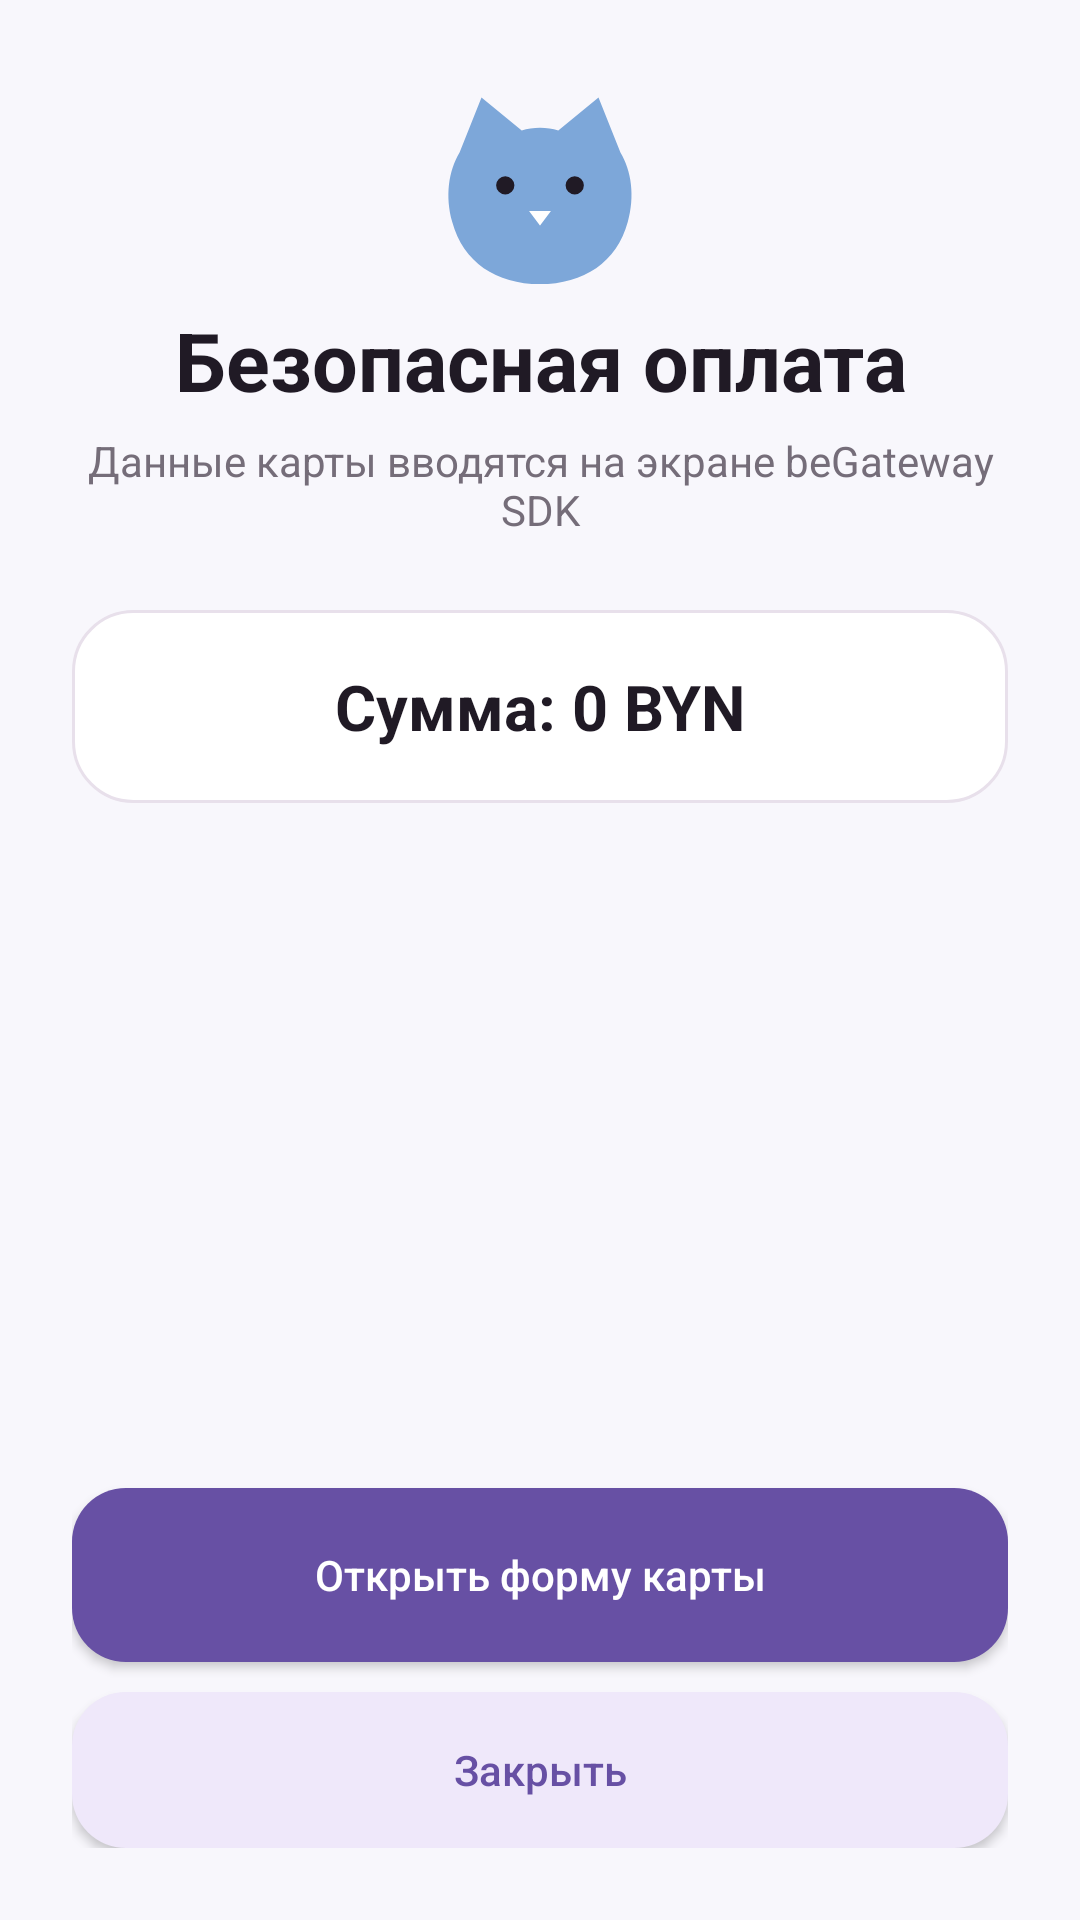

Write the Android layout XML for this screen, with the resource values it uses.
<!-- AndroidManifest.xml: application theme Theme.SysAdMeow -->
<!-- res/layout/activity_payment.xml -->
<?xml version="1.0" encoding="utf-8"?>
<LinearLayout xmlns:android="http://schemas.android.com/apk/res/android" xmlns:tools="http://schemas.android.com/tools" android:layout_width="match_parent" android:layout_height="match_parent" android:background="@color/bg" android:orientation="vertical" android:padding="24dp" tools:theme="@style/Theme.SysAdMeow">
 <ImageView android:layout_width="78dp" android:layout_height="78dp" android:layout_gravity="center_horizontal" android:src="@drawable/avatar_cat_blue" android:contentDescription="Кот оплаты"/>
 <TextView android:layout_width="match_parent" android:layout_height="wrap_content" android:gravity="center" android:text="Безопасная оплата" android:textColor="@color/text_main" android:textSize="27sp" android:textStyle="bold"/>
 <TextView android:layout_width="match_parent" android:layout_height="wrap_content" android:layout_marginTop="6dp" android:gravity="center" android:text="Данные карты вводятся на экране beGateway SDK" android:textColor="@color/text_muted"/>
 <TextView android:id="@+id/tvAmount" android:layout_width="match_parent" android:layout_height="wrap_content" android:layout_marginTop="24dp" android:background="@drawable/bg_card" android:gravity="center" android:padding="18dp" android:text="Сумма: 0 BYN" android:textColor="@color/text_main" android:textSize="21sp" android:textStyle="bold"/>
 <ProgressBar android:id="@+id/progress" android:layout_width="wrap_content" android:layout_height="wrap_content" android:layout_gravity="center_horizontal" android:layout_marginTop="18dp" android:visibility="gone"/>
 <LinearLayout android:id="@+id/resultCard" android:layout_width="match_parent" android:layout_height="wrap_content" android:layout_marginTop="18dp" android:background="@drawable/bg_success" android:orientation="vertical" android:padding="16dp" android:visibility="gone"><TextView android:id="@+id/tvResultTitle" android:layout_width="match_parent" android:layout_height="wrap_content" android:textColor="@color/text_main" android:textSize="20sp" android:textStyle="bold"/><TextView android:id="@+id/tvResultStatus" android:layout_width="match_parent" android:layout_height="wrap_content" android:layout_marginTop="6dp" android:textColor="@color/text_muted"/><TextView android:id="@+id/tvResultHint" android:layout_width="match_parent" android:layout_height="wrap_content" android:layout_marginTop="8dp" android:textColor="@color/text_muted"/></LinearLayout>
 <Space android:layout_width="1dp" android:layout_height="0dp" android:layout_weight="1"/>
 <Button android:id="@+id/btnPay" android:layout_width="match_parent" android:layout_height="58dp" android:background="@drawable/bg_primary" android:backgroundTint="@null" android:text="Открыть форму карты" android:textAllCaps="false" android:textColor="@color/white"/>
 <Button android:id="@+id/btnClose" android:layout_width="match_parent" android:layout_height="52dp" android:layout_marginTop="10dp" android:background="@drawable/bg_secondary" android:backgroundTint="@null" android:text="Закрыть" android:textAllCaps="false" android:textColor="@color/primary"/>
</LinearLayout>
<!-- resources referenced by this layout -->
<resources>
  <color name="bg">#F8F7FC</color>
  <color name="primary">#6750A4</color>
  <color name="text_main">#201A25</color>
  <color name="text_muted">#756D79</color>
  <color name="white">#FFFFFF</color>
  <!-- drawable avatar_cat_blue (drawable) -->
  <vector xmlns:android="http://schemas.android.com/apk/res/android" android:width="64dp" android:height="64dp" android:viewportWidth="64" android:viewportHeight="64">
      <path android:fillColor="#7DA7D9" android:pathData="M10,22 L16,7 L27,16 C30,15 34,15 37,16 L48,7 L54,22 C57,27 58,34 56,41 C53,52 44,58 32,58 C20,58 11,52 8,41 C6,34 7,27 10,22 Z"/>
      <path android:fillColor="#201A25" android:pathData="M20,31 a2.5,2.5 0,1 0,5 0 a2.5,2.5 0,1 0,-5 0 M39,31 a2.5,2.5 0,1 0,5 0 a2.5,2.5 0,1 0,-5 0"/>
      <path android:fillColor="#FFFFFF" android:pathData="M29,38 L35,38 L32,42 Z"/>
  </vector>
  <!-- drawable bg_card (drawable) -->
  <?xml version="1.0" encoding="utf-8"?>
  <shape xmlns:android="http://schemas.android.com/apk/res/android">
      <solid android:color="#FFFFFF" />
      <corners android:radius="20dp" />
      <stroke android:width="1dp" android:color="#E8E0EB" />
  </shape>
  <!-- drawable bg_primary (drawable) -->
  <?xml version="1.0" encoding="utf-8"?>
  <shape xmlns:android="http://schemas.android.com/apk/res/android">
      <solid android:color="#6750A4" />
      <corners android:radius="18dp" />
  
  </shape>
  <!-- drawable bg_secondary (drawable) -->
  <?xml version="1.0" encoding="utf-8"?>
  <shape xmlns:android="http://schemas.android.com/apk/res/android">
      <solid android:color="#EFE8FA" />
      <corners android:radius="18dp" />
  
  </shape>
  <!-- drawable bg_success (drawable) -->
  <?xml version="1.0" encoding="utf-8"?>
  <shape xmlns:android="http://schemas.android.com/apk/res/android">
      <solid android:color="#DFF5EA" />
      <corners android:radius="18dp" />
  
  </shape>
  <style name="Theme.SysAdMeow" parent="Theme.AppCompat.Light.NoActionBar">
          <item name="colorPrimary">@color/primary</item>
          <item name="colorPrimaryDark">@color/primary_dark</item>
          <item name="colorAccent">@color/accent</item>
          <item name="android:windowBackground">@color/bg</item>
          <item name="android:statusBarColor">@color/bg</item>
          <item name="android:navigationBarColor">@color/bg</item>
          <item name="android:windowLightStatusBar">true</item>
          <item name="android:windowSoftInputMode">adjustResize</item>
      </style>
  <color name="primary_dark">#4F378B</color>
  <color name="accent">#18A57A</color>
</resources>
